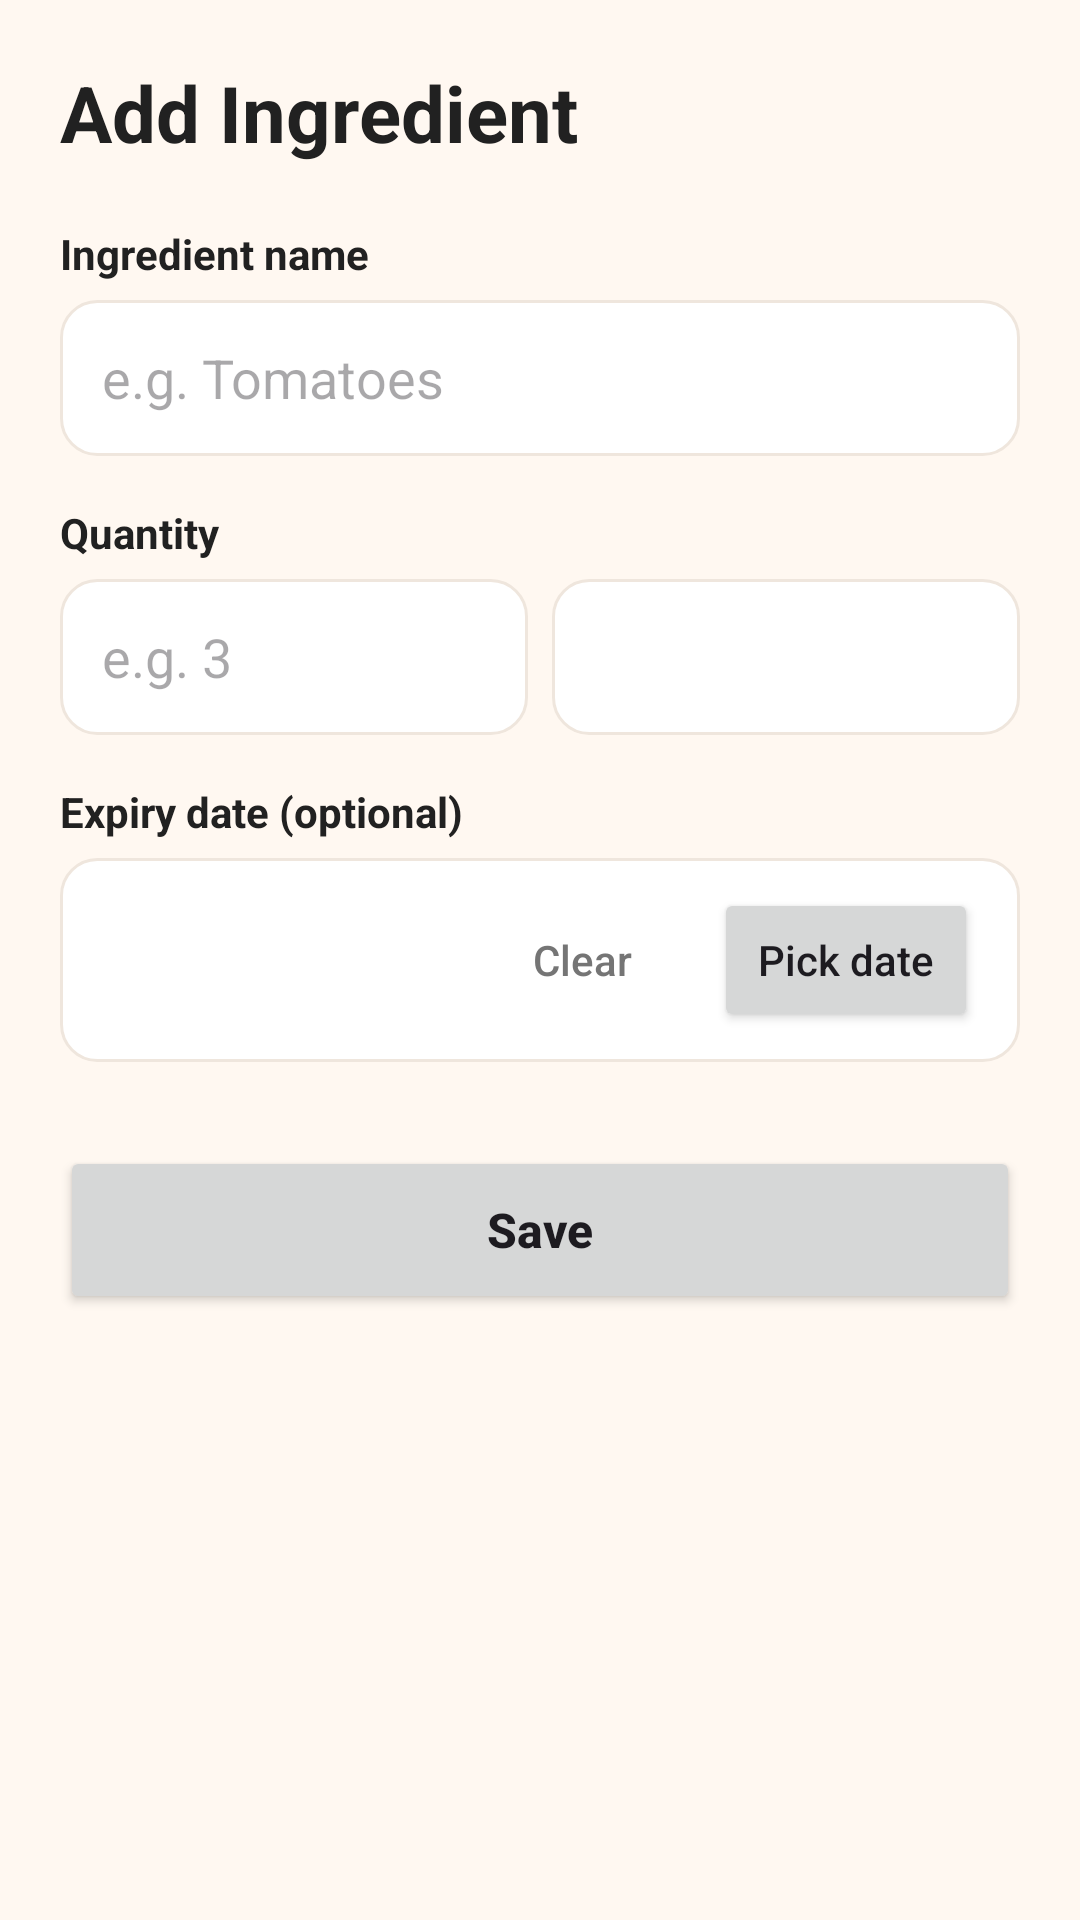

Android layout source for this screen:
<!-- AndroidManifest.xml: application theme Theme.SmartPantry -->
<!-- res/layout/activity_add_edit_ingredient.xml -->
<?xml version="1.0" encoding="utf-8"?>
<ScrollView xmlns:android="http://schemas.android.com/apk/res/android"
    android:id="@+id/main"
    android:layout_width="match_parent"
    android:layout_height="match_parent"
    android:background="@color/app_background">

    <LinearLayout
        android:layout_width="match_parent"
        android:layout_height="wrap_content"
        android:orientation="vertical"
        android:padding="20dp">

        <TextView
            android:id="@+id/tvTitle"
            android:layout_width="match_parent"
            android:layout_height="wrap_content"
            android:layout_marginBottom="20dp"
            android:text="@string/title_add_ingredient"
            android:textColor="@color/text_primary"
            android:textSize="26sp"
            android:textStyle="bold" />

        <TextView
            android:layout_width="wrap_content"
            android:layout_height="wrap_content"
            android:layout_marginBottom="6dp"
            android:text="@string/label_name"
            android:textColor="@color/text_primary"
            android:textStyle="bold" />

        <EditText
            android:id="@+id/etName"
            android:layout_width="match_parent"
            android:layout_height="wrap_content"
            android:autofillHints=""
            android:background="@drawable/bg_input"
            android:hint="@string/hint_name"
            android:imeOptions="actionNext"
            android:inputType="textCapWords"
            android:maxLength="40"
            android:minHeight="52dp" />

        <TextView
            android:layout_width="wrap_content"
            android:layout_height="wrap_content"
            android:layout_marginTop="16dp"
            android:layout_marginBottom="6dp"
            android:text="@string/label_quantity"
            android:textColor="@color/text_primary"
            android:textStyle="bold" />

        
        <LinearLayout
            android:layout_width="match_parent"
            android:layout_height="wrap_content"
            android:gravity="center_vertical"
            android:orientation="horizontal">

            <EditText
                android:id="@+id/etQuantity"
                android:layout_width="0dp"
                android:layout_height="wrap_content"
                android:layout_marginEnd="8dp"
                android:layout_weight="1"
                android:autofillHints=""
                android:background="@drawable/bg_input"
                android:hint="@string/hint_quantity"
                android:inputType="numberDecimal"
                android:maxLength="9"
                android:minHeight="52dp" />

            <Spinner
                android:id="@+id/spUnit"
                android:layout_width="0dp"
                android:layout_height="52dp"
                android:layout_weight="1"
                android:background="@drawable/bg_input"
                android:contentDescription="@string/label_unit" />
        </LinearLayout>

        <TextView
            android:layout_width="wrap_content"
            android:layout_height="wrap_content"
            android:layout_marginTop="16dp"
            android:layout_marginBottom="6dp"
            android:text="@string/label_expiry"
            android:textColor="@color/text_primary"
            android:textStyle="bold" />

        <LinearLayout
            android:layout_width="match_parent"
            android:layout_height="wrap_content"
            android:background="@drawable/bg_input"
            android:gravity="center_vertical"
            android:orientation="horizontal">

            <TextView
                android:id="@+id/tvExpiry"
                android:layout_width="0dp"
                android:layout_height="wrap_content"
                android:layout_weight="1"
                android:textColor="@color/text_primary"
                android:textSize="16sp" />

            <Button
                android:id="@+id/btnClearExpiry"
                style="?android:attr/borderlessButtonStyle"
                android:layout_width="wrap_content"
                android:layout_height="wrap_content"
                android:text="@string/clear_date"
                android:textAllCaps="false"
                android:textColor="@color/text_secondary" />

            <Button
                android:id="@+id/btnPickExpiry"
                android:layout_width="wrap_content"
                android:layout_height="wrap_content"
                android:text="@string/pick_date"
                android:textAllCaps="false" />
        </LinearLayout>

        <Button
            android:id="@+id/btnSave"
            android:layout_width="match_parent"
            android:layout_height="56dp"
            android:layout_marginTop="28dp"
            android:text="@string/save"
            android:textAllCaps="false"
            android:textSize="16sp"
            android:textStyle="bold" />

        <Button
            android:id="@+id/btnDelete"
            style="?android:attr/borderlessButtonStyle"
            android:layout_width="match_parent"
            android:layout_height="wrap_content"
            android:layout_marginTop="8dp"
            android:text="@string/delete"
            android:textAllCaps="false"
            android:textColor="@color/expired_red"
            android:visibility="gone" />
    </LinearLayout>
</ScrollView>
<!-- resources referenced by this layout -->
<resources>
  <color name="app_background">#FFF8F1</color>
  <color name="expired_red">#B71C1C</color>
  <color name="text_primary">#212121</color>
  <color name="text_secondary">#757575</color>
  <!-- drawable bg_input (drawable) -->
  <?xml version="1.0" encoding="utf-8"?>
  <shape xmlns:android="http://schemas.android.com/apk/res/android" android:shape="rectangle">
      <solid android:color="@color/card_background" />
      <corners android:radius="12dp" />
      <stroke android:width="1dp" android:color="@color/card_stroke" />
      <padding android:left="14dp" android:right="14dp" android:top="10dp" android:bottom="10dp" />
  </shape>
  <string name="clear_date">Clear</string>
  <string name="delete">Delete</string>
  <string name="hint_name">e.g. Tomatoes</string>
  <string name="hint_quantity">e.g. 3</string>
  <string name="label_expiry">Expiry date (optional)</string>
  <string name="label_name">Ingredient name</string>
  <string name="label_quantity">Quantity</string>
  <string name="label_unit">Unit</string>
  <string name="pick_date">Pick date</string>
  <string name="save">Save</string>
  <string name="title_add_ingredient">Add Ingredient</string>
  <style name="Theme.SmartPantry" parent="Base.Theme.SmartPantry" />
  <color name="card_background">#FFFFFF</color>
  <color name="card_stroke">#EFE6DD</color>
  <style name="Base.Theme.SmartPantry" parent="Theme.Material3.DayNight.NoActionBar">
          <item name="colorPrimary">@color/brand_primary</item>
          <item name="colorOnPrimary">@android:color/white</item>
          <item name="colorSecondaryContainer">@color/brand_primary_dark</item>
          <item name="android:windowBackground">@color/app_background</item>
      </style>
  <color name="brand_primary">#C62828</color>
  <color name="brand_primary_dark">#9A1B1B</color>
</resources>
